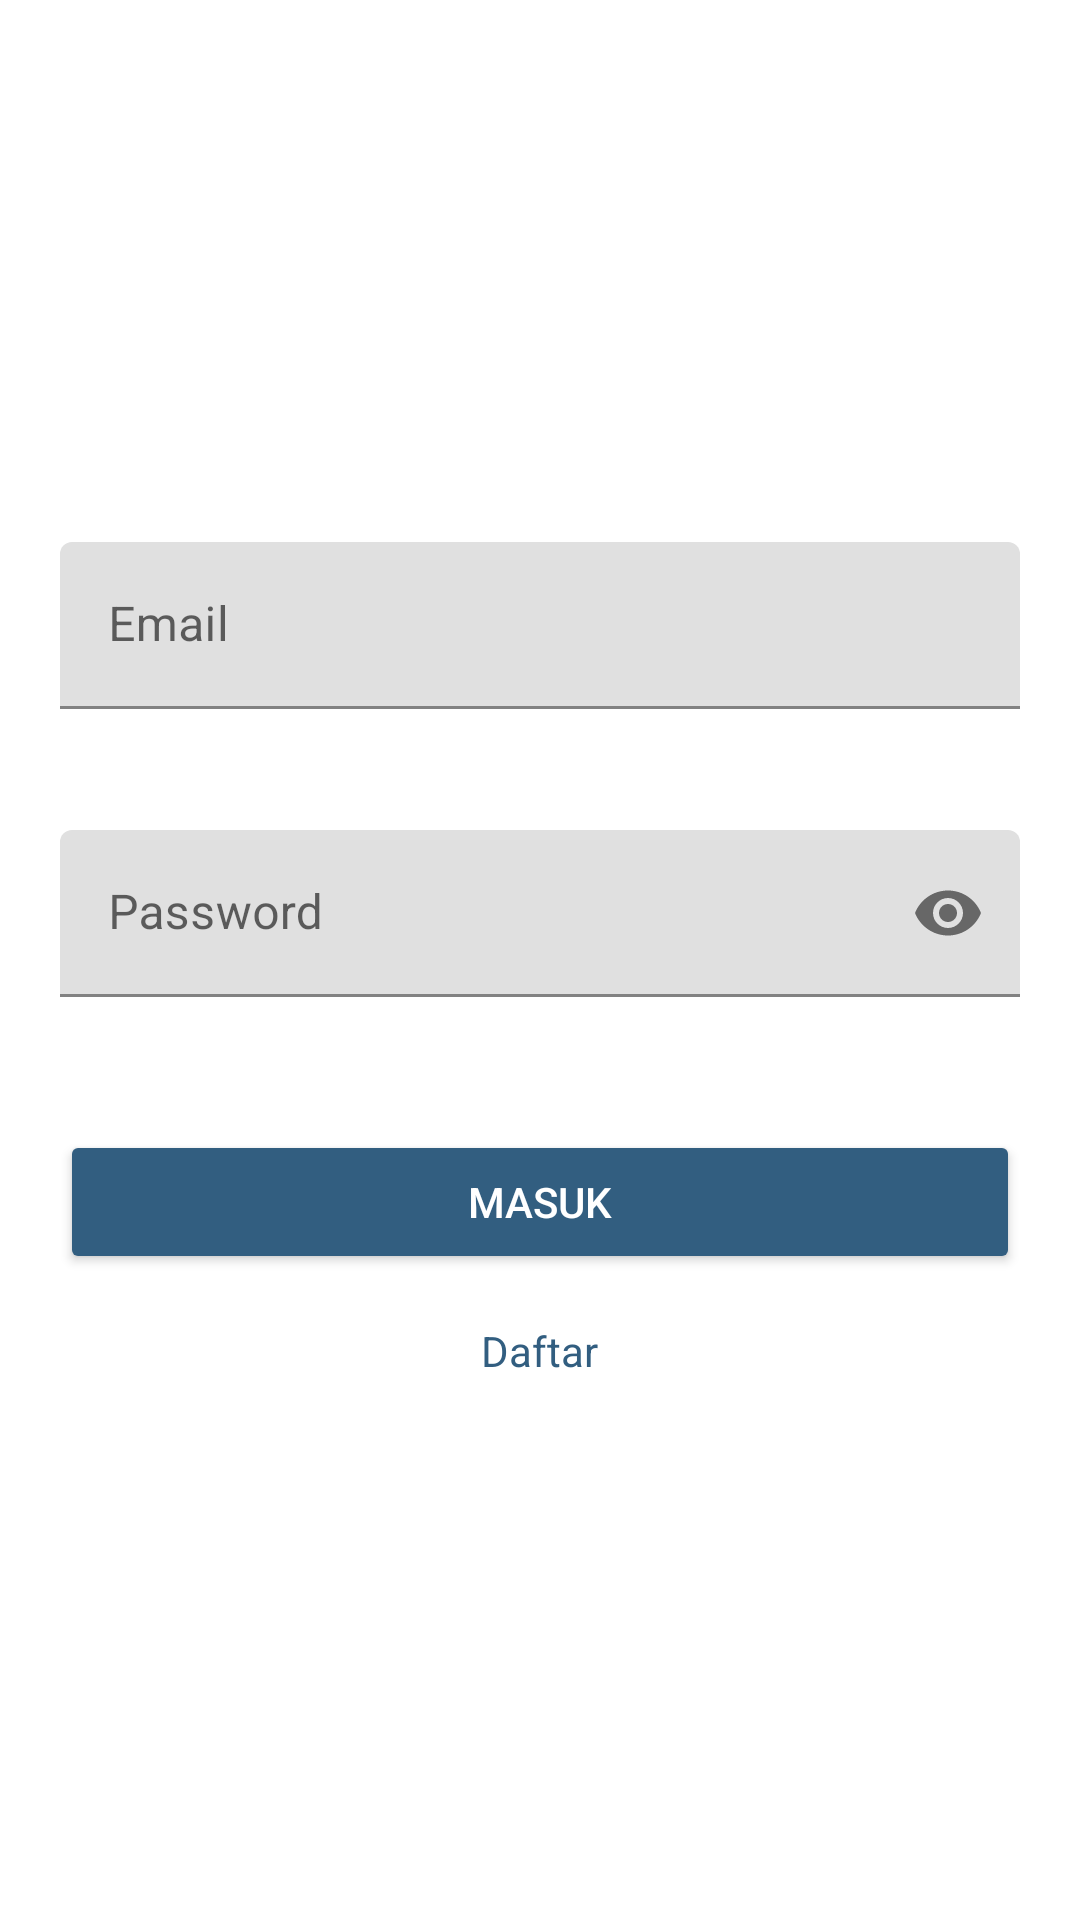

Layout XML and referenced resources for this Android screen:
<!-- AndroidManifest.xml: application theme Theme.StoryApp -->
<!-- res/layout/activity_login.xml -->
<?xml version="1.0" encoding="utf-8"?>
<androidx.constraintlayout.widget.ConstraintLayout
    xmlns:android="http://schemas.android.com/apk/res/android"
    xmlns:app="http://schemas.android.com/apk/res-auto"
    xmlns:tools="http://schemas.android.com/tools"
    android:layout_width="match_parent"
    android:layout_height="match_parent"
    tools:context=".ui.auth.RegisterActivity">

    <LinearLayout
        android:id="@+id/form"
        android:layout_width="match_parent"
        android:layout_height="wrap_content"
        android:orientation="vertical"
        android:gravity="center"
        android:padding="20dp"
        app:layout_constraintTop_toTopOf="parent"
        app:layout_constraintBottom_toBottomOf="parent"
        app:layout_constraintStart_toStartOf="parent"
        app:layout_constraintEnd_toEndOf="parent">

        <com.google.android.material.textfield.TextInputLayout
            android:id="@+id/ed_login_email_layout"
            android:layout_width="match_parent"
            android:layout_height="wrap_content"
            android:layout_marginBottom="20dp"
            app:boxStrokeColor="@color/blue"
            app:hintTextColor="@color/blue"
            app:errorEnabled="true">

            <com.google.android.material.textfield.TextInputEditText
                android:id="@+id/ed_login_email"
                android:layout_width="match_parent"
                android:layout_height="wrap_content"
                android:hint="Email"
                android:minHeight="48dp"
                android:inputType="textEmailAddress" />
        </com.google.android.material.textfield.TextInputLayout>

        <com.google.android.material.textfield.TextInputLayout
            android:id="@+id/ed_login_password_layout"
            android:layout_width="match_parent"
            android:layout_height="wrap_content"
            android:layout_marginBottom="24dp"
            app:endIconMode="password_toggle"
            app:boxStrokeColor="@color/blue"
            app:hintTextColor="@color/blue"
            app:errorEnabled="true">

            <com.google.android.material.textfield.TextInputEditText
                android:id="@+id/ed_login_password"
                android:layout_width="match_parent"
                android:layout_height="wrap_content"
                android:minHeight="48dp"
                android:hint="Password"
                android:inputType="textPassword" />
        </com.google.android.material.textfield.TextInputLayout>

        <Button
            android:id="@+id/btn_masuk"
            android:layout_width="match_parent"
            android:layout_height="wrap_content"
            android:layout_marginBottom="16dp"
            android:backgroundTint="@color/blue"
            android:textColor="@color/white"
            android:text="Masuk" />

        <TextView
            android:id="@+id/btn_daftar"
            android:layout_width="wrap_content"
            android:layout_height="wrap_content"
            android:text="Daftar"
            android:textColor="@color/blue"
            android:textSize="14sp" />

    </LinearLayout>

    <ProgressBar
        android:id="@+id/progressBar"
        android:layout_width="wrap_content"
        android:layout_height="wrap_content"
        android:visibility="gone"
        app:layout_constraintTop_toTopOf="parent"
        app:layout_constraintBottom_toBottomOf="parent"
        app:layout_constraintStart_toStartOf="parent"
        app:layout_constraintEnd_toEndOf="parent" />

</androidx.constraintlayout.widget.ConstraintLayout>
<!-- resources referenced by this layout -->
<resources>
  <color name="blue">#325E80</color>
  <color name="white">#FFFFFFFF</color>
  <style name="Theme.StoryApp" parent="Base.Theme.StoryApp" />
  <style name="Base.Theme.StoryApp" parent="Theme.MaterialComponents.DayNight.NoActionBar">
          
          
          <item name="android:statusBarColor">@color/blue</item>
          <item name="android:windowActivityTransitions">true</item>
          <item name="android:windowEnterTransition">@android:transition/slide_right</item>
          <item name="android:windowExitTransition">@android:transition/slide_left</item>
      </style>
</resources>
